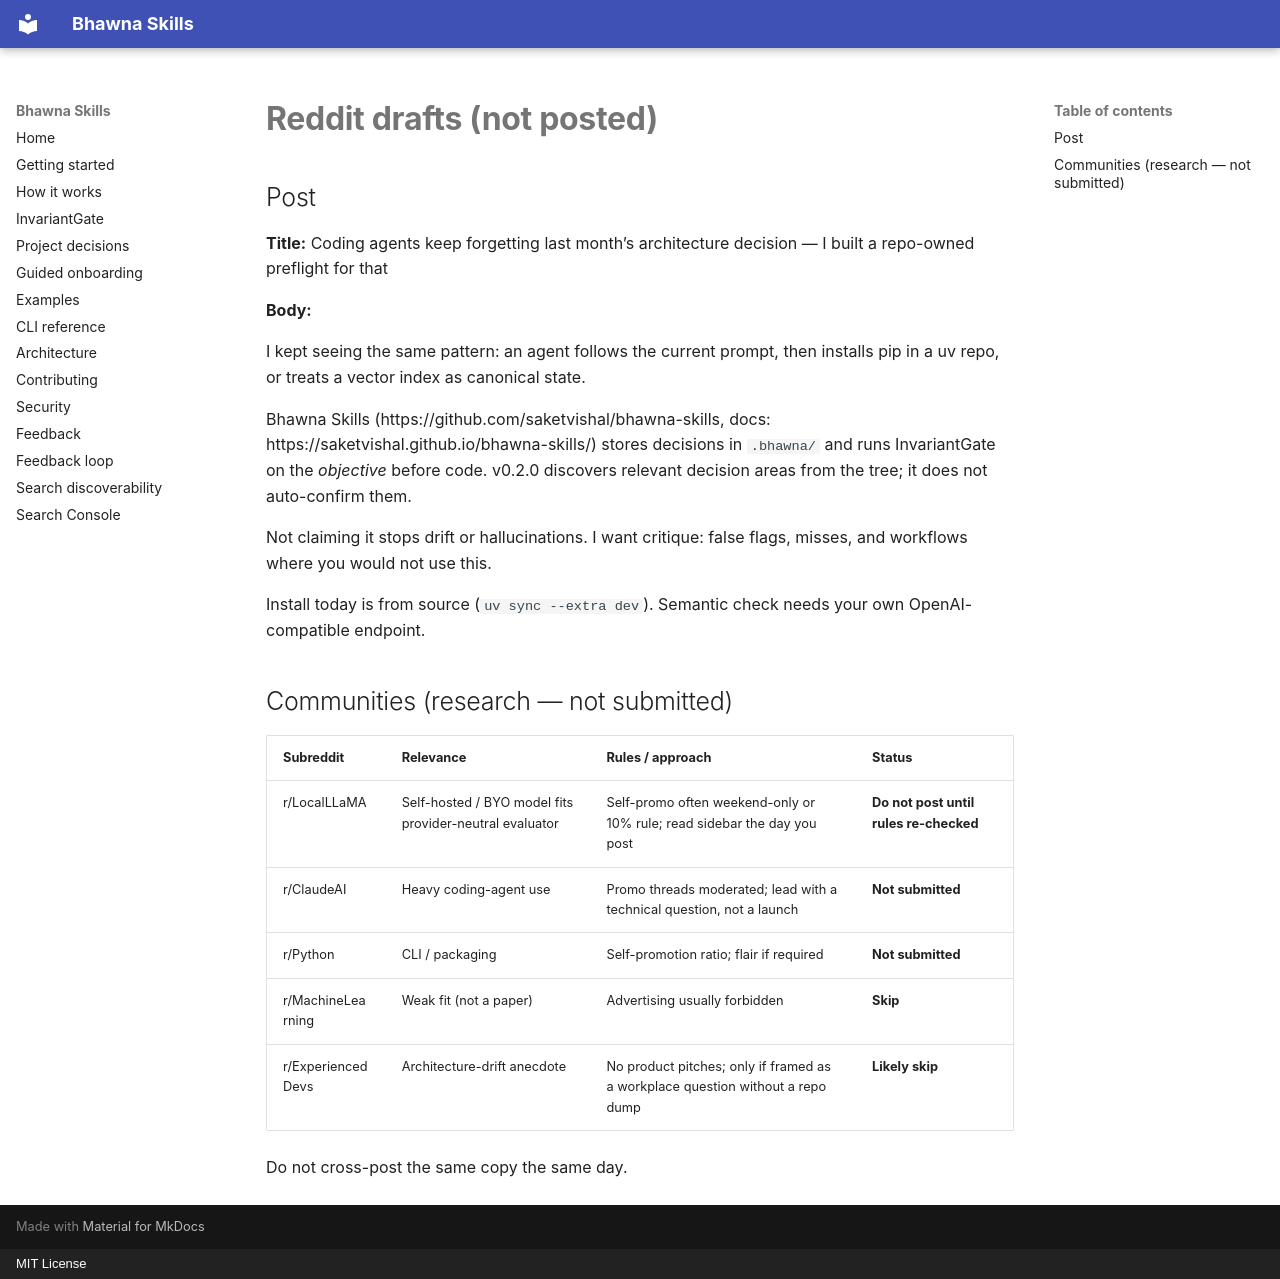

repository: saketvishal/bhawna-skills · page: launch/reddit/index.html · generator: mkdocs · copyright: MIT License

# Reddit drafts (not posted)

## Post

**Title:** Coding agents keep forgetting last month’s architecture decision — I built a repo-owned preflight for that

**Body:**

I kept seeing the same pattern: an agent follows the current prompt, then installs pip in a uv repo, or treats a vector index as canonical state.

Bhawna Skills (https://github.com/saketvishal/bhawna-skills, docs: https://saketvishal.github.io/bhawna-skills/) stores decisions in `.bhawna/` and runs InvariantGate on the *objective* before code. v0.2.0 discovers relevant decision areas from the tree; it does not auto-confirm them.

Not claiming it stops drift or hallucinations. I want critique: false flags, misses, and workflows where you would not use this.

Install today is from source (`uv sync --extra dev`). Semantic check needs your own OpenAI-compatible endpoint.

## Communities (research — not submitted)

| Subreddit | Relevance | Rules / approach | Status |
| --- | --- | --- | --- |
| r/LocalLLaMA | Self-hosted / BYO model fits provider-neutral evaluator | Self-promo often weekend-only or 10% rule; read sidebar the day you post | **Do not post until rules re-checked** |
| r/ClaudeAI | Heavy coding-agent use | Promo threads moderated; lead with a technical question, not a launch | **Not submitted** |
| r/Python | CLI / packaging | Self-promotion ratio; flair if required | **Not submitted** |
| r/MachineLearning | Weak fit (not a paper) | Advertising usually forbidden | **Skip** |
| r/ExperiencedDevs | Architecture-drift anecdote | No product pitches; only if framed as a workplace question without a repo dump | **Likely skip** |

Do not cross-post the same copy the same day.
